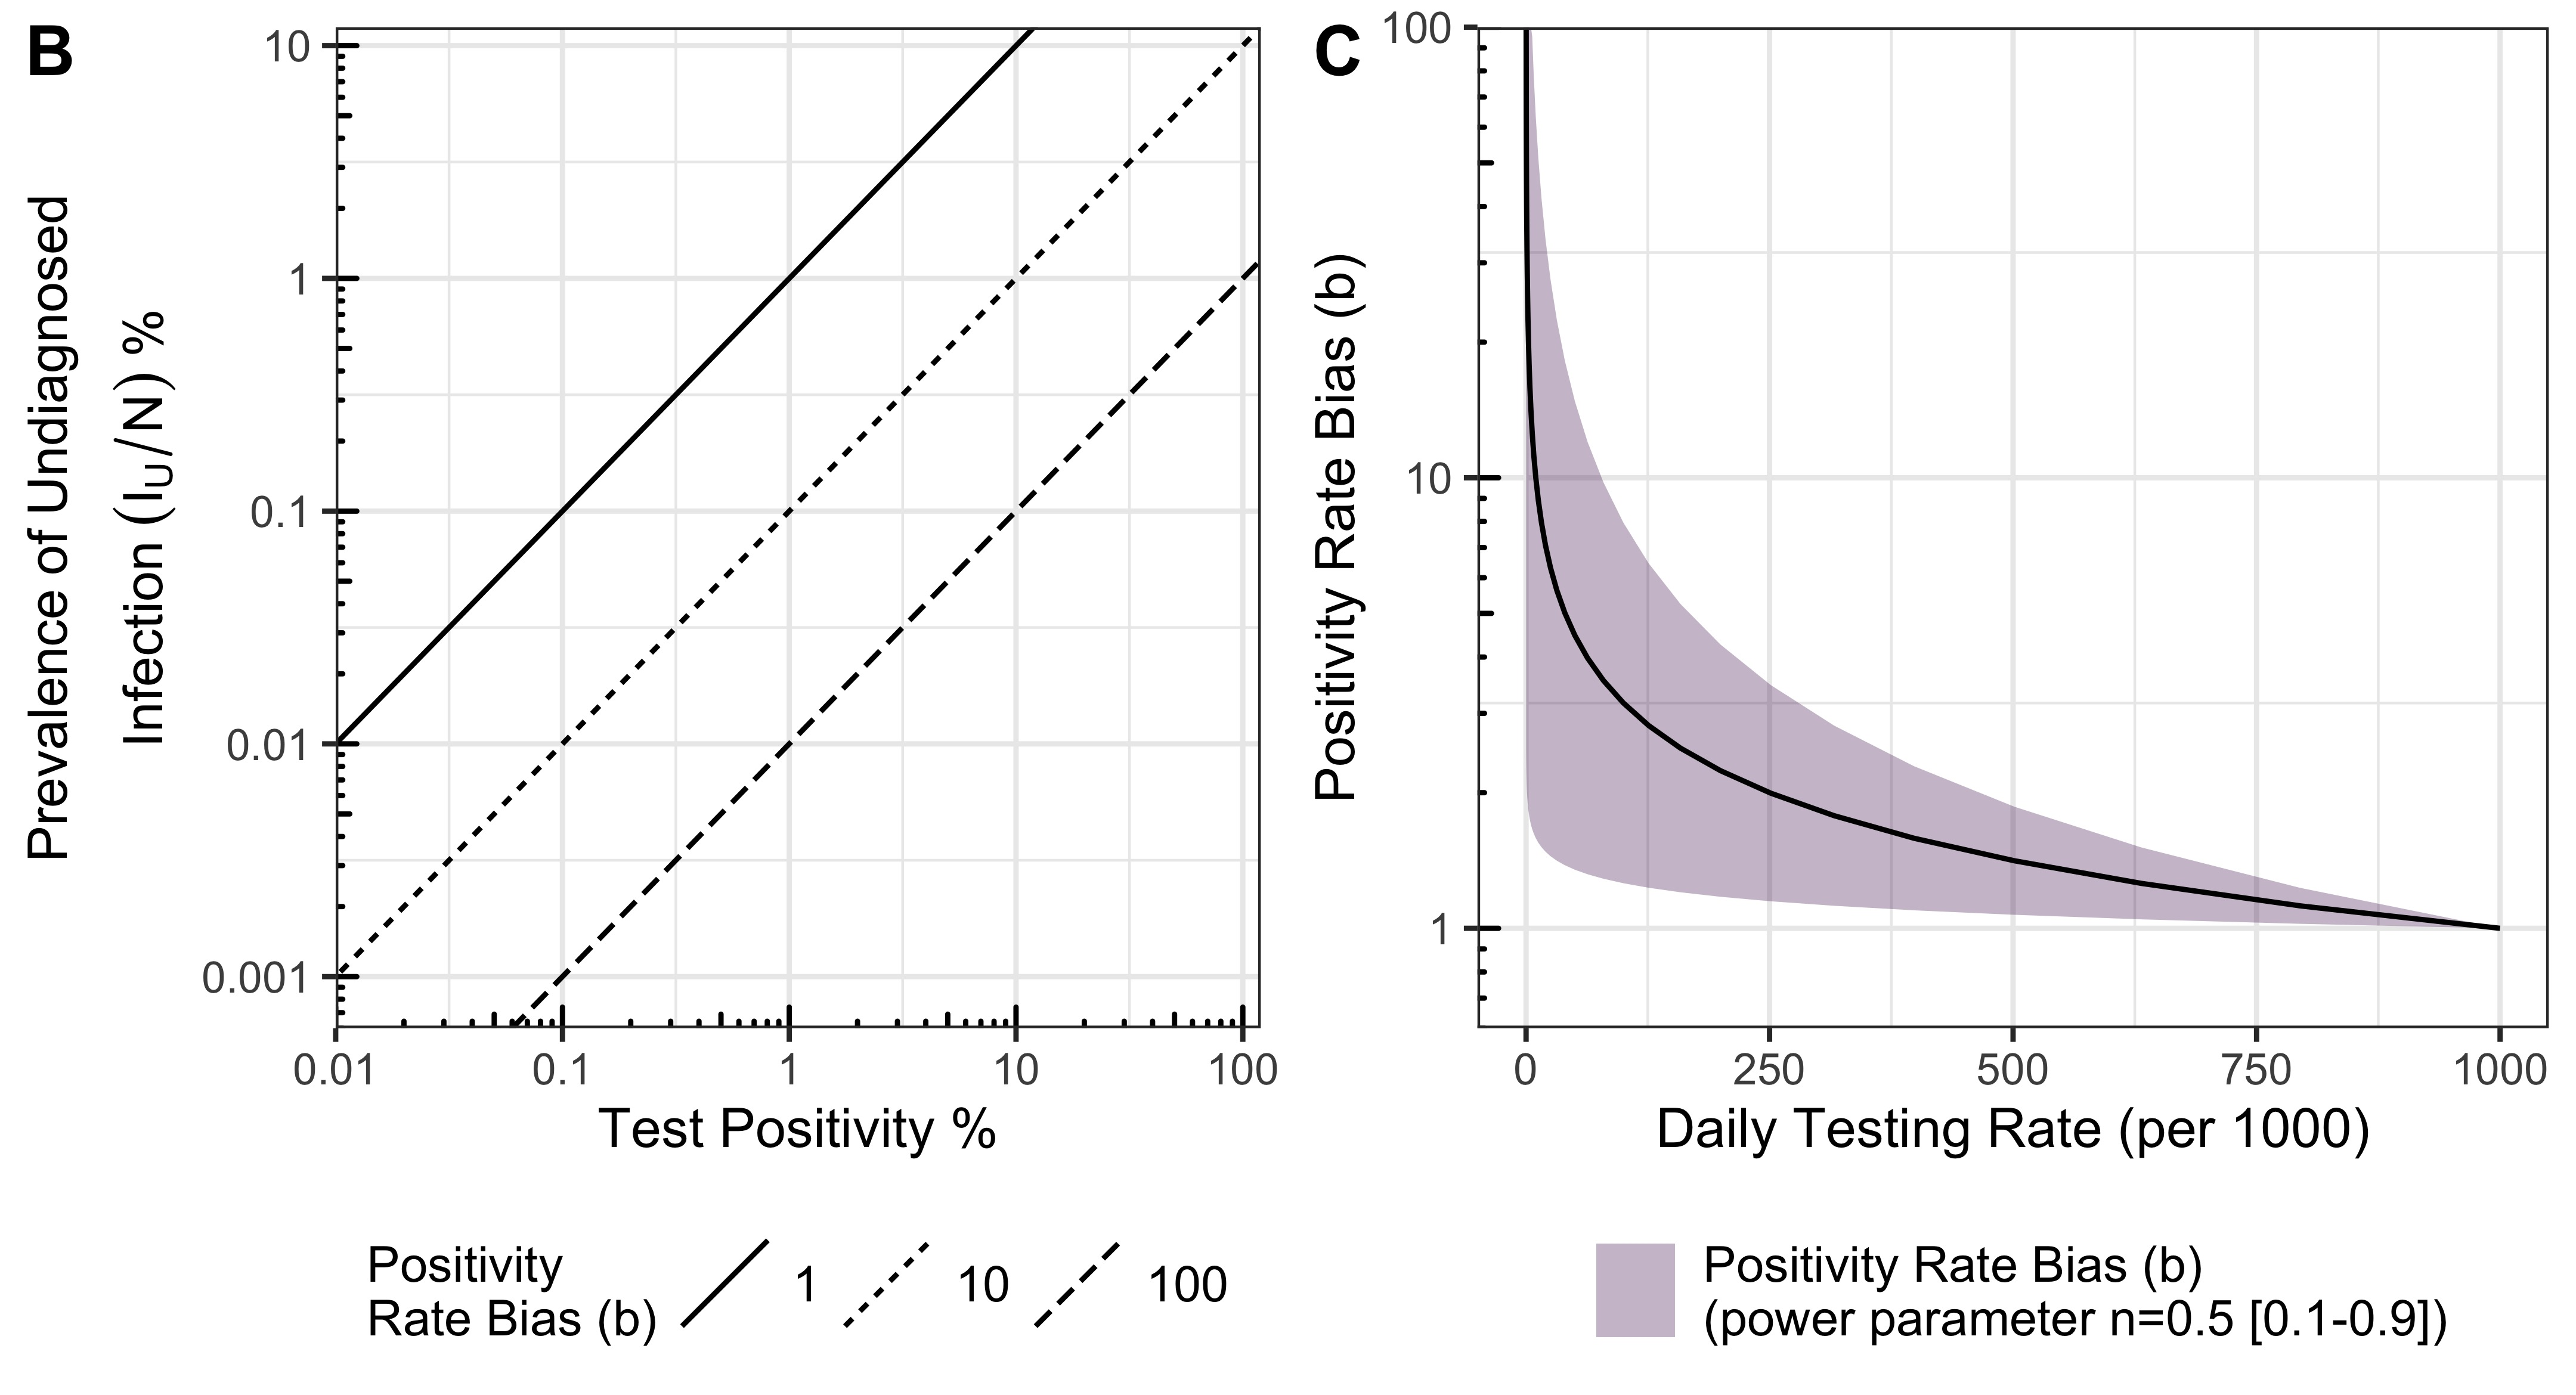

Here is the R script that generated this plot:
library(data.table)
library(ggplot2)
library(ggpubr)
library(tidyr)
library(ggstance)
library(ggforce)

datezero <- "2019-12-31"
maxdatadate <- "2020-12-31"
datafolder<-"Data"
mcmcpath <- "MCMC"
figfolder<-"Figures"
fips_table <- read.csv(file.path(datafolder,"FIPS_TABLE.csv"),colClasses=c(
  rep("character",4),rep("numeric",2)
))
rownames(fips_table)<-as.character(fips_table$Alpha.code)
statesvec <- fips_table$Alpha.code[2:52]
# datfile<-file.path(datafolder,"TestPositivityData.csv")
# alldat<-fread(datfile)
# alldat <- subset(alldat,date <= maxdatadate)


bdf <- data.frame(b=(1/c(1,10,100)),
                  TestingBias=factor(paste(c(1,10,100)),
                                     levels=paste(c(1,10,100)))) 

pconcept<-ggplot(bdf)+
  geom_abline(aes(intercept=b,slope=1,linetype=TestingBias))+
  scale_x_log10(limits=c(0.01,120),
                breaks=10^seq(-2,2),
                labels=10^seq(-2,2))+
  scale_y_log10(limits=c(0.6,12000)/1000,
                breaks=10^seq(-3,1),
                labels=paste(10^seq(-3,1)))+
  # geom_boxploth(aes(y=1/1000,PositivePct_tau,
  #                   color="U.S. State Positivity Rates"),
  #               data=subset(alldat,TestsPer1000_tau>0),width=0.1,
  #               outlier.size=0.05)+
  coord_cartesian(expand=FALSE)+
  annotation_logticks(short=unit(0.05, "cm"),
                      mid = unit(0.1, "cm"),
                      long = unit(0.15, "cm"))+
  scale_linetype_discrete(name="Positivity\nRate Bias (b)")+
  # scale_color_viridis_d(name="",begin=0.4)+
  xlab("Test Positivity %")+
  ylab(expression(atop(Prevalence~of~Undiagnosed,Infection~(I[U]/N)~{"%"})))+
  guides(color = guide_legend(order=1),
         fill = guide_legend(order=2))+
  theme_bw()+theme(legend.position = "bottom",
                   legend.title = element_text(size = 10),
                   legend.text = element_text(size = 10),
                   legend.box="vertical")
# print(pconcept)

x<-10^seq(-4,0,0.1)
bdf2 <- data.frame(TestingRate=x*1000,Bias=x^(-0.5),
                   BiasMin=(x)^(-0.1),BiasMax=x^(-0.9))
bdf2$BiasMax[bdf2$BiasMax>100]<-100
pconcept2 <- ggplot(bdf2)+
  geom_ribbon(aes(x=TestingRate,ymin=BiasMin,ymax=BiasMax,
                  fill="Positivity Rate Bias (b)\n(power parameter n=0.5 [0.1-0.9])"),alpha=0.3)+
  geom_line(aes(x=TestingRate,y=Bias))+#,linetype="dotted",alpha=0.3)+
  xlab("Daily Testing Rate (per 1000)")+
  ylab("Positivity Rate Bias (b)")+
  scale_y_log10(limits=c(0.6,100),expand=c(0,0),breaks=c(1,10,100))+
  annotation_logticks(side="l",short=unit(0.05, "cm"),
                      mid = unit(0.1, "cm"),
                      long = unit(0.15, "cm"))+
  # geom_boxploth(aes(y=1,TestsPer1000_tau,
  #                   color="U.S. State Testing Rates"),
  #               data=subset(alldat,TestsPer1000_tau>0),width=0.1,
  #               outlier.size=0.05)+
  # facet_zoom(xlim=c(0,50))+
  scale_fill_viridis_d(name="",end=0.7)+
  # scale_color_viridis_d(name="",begin=0.7)+
  # guides(color = guide_legend(order=1),
  #        fill = guide_legend(order=2))+
  theme_bw()+theme(legend.position = "bottom",
                   legend.title = element_text(size = 10),
                   legend.text = element_text(size = 10),
                   legend.box="vertical")
# print(pconcept2)

figconcept<-ggarrange(pconcept,pconcept2,ncol=2,labels=c("B","C"))
print(figconcept)
ggsave(file.path(figfolder,"Figure1BC_Concept.pdf"),figconcept,height=6.5,width=12,scale=0.6)
ggsave(file.path(figfolder,"Figure1BC_Concept.jpeg"),figconcept,height=6.5,width=12,scale=0.6,dpi=600)
